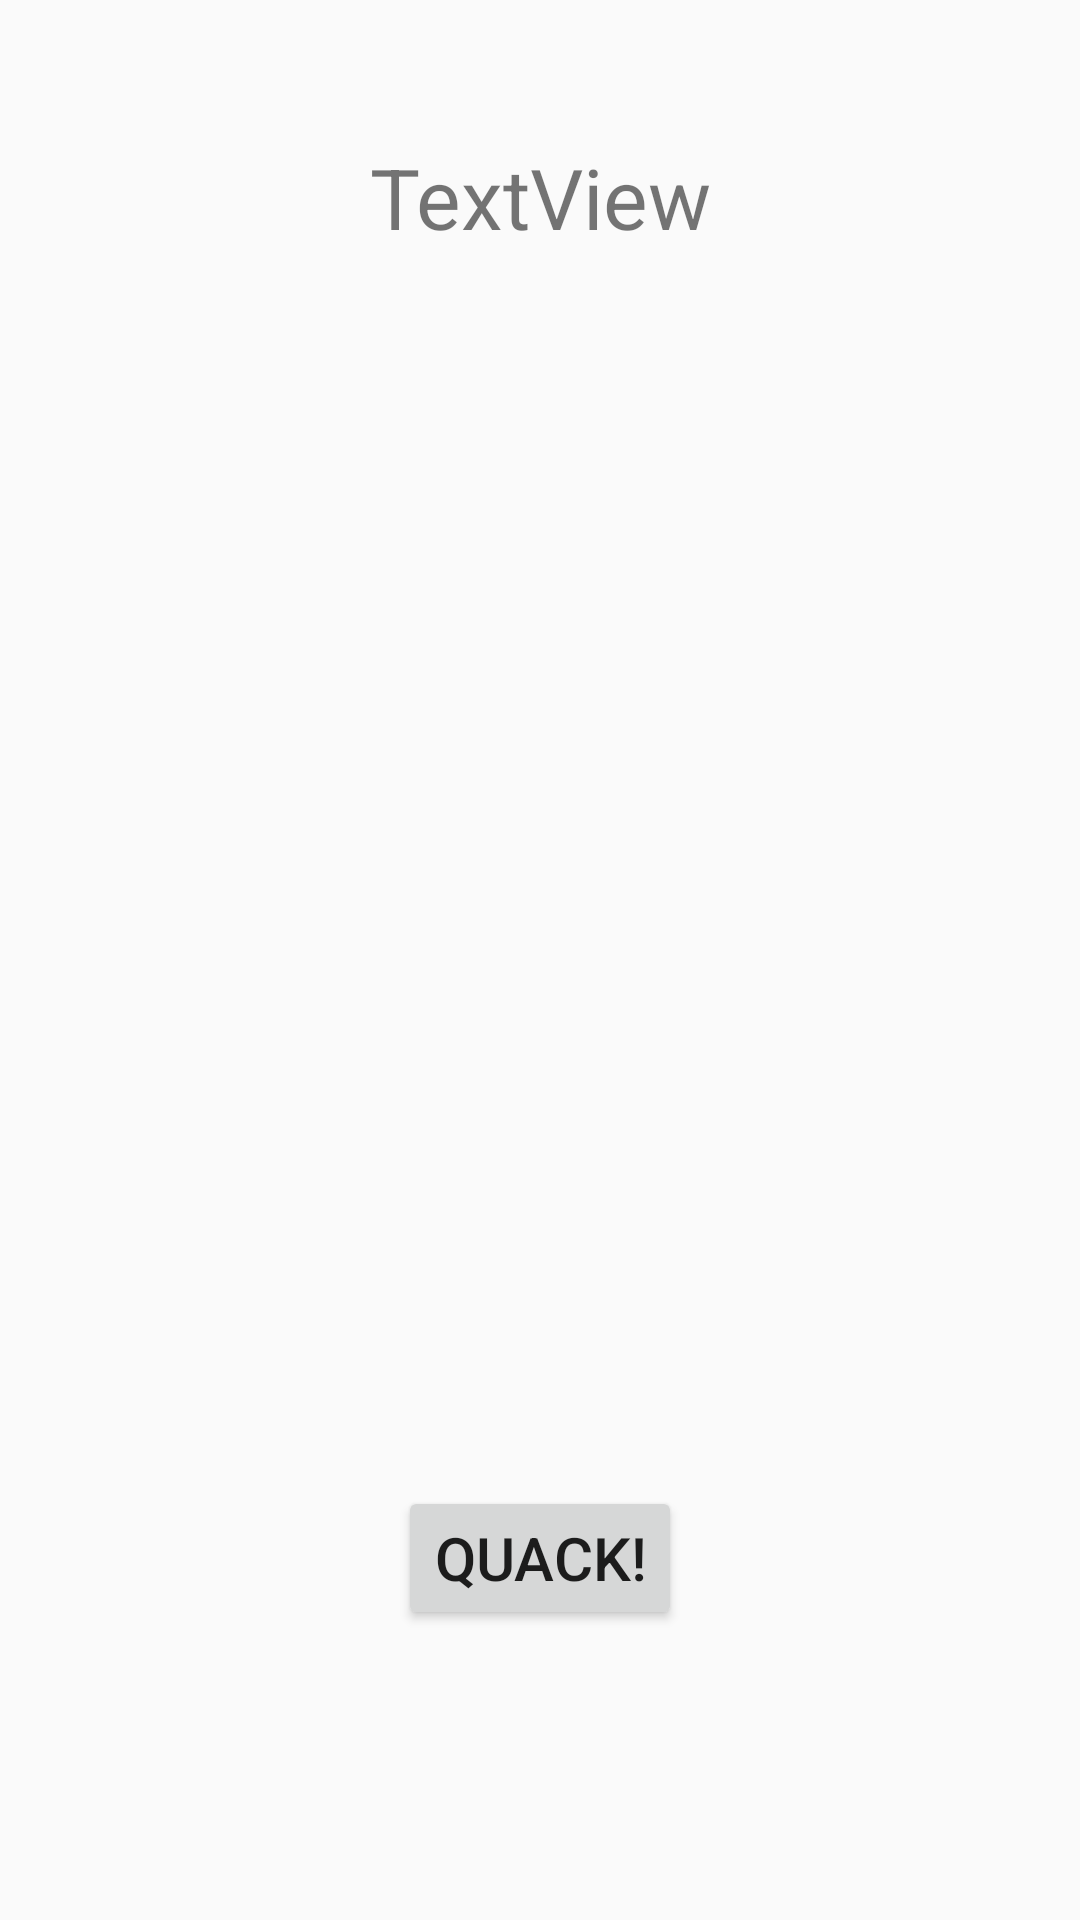

The Android layout XML behind this screen, and the referenced resources:
<!-- AndroidManifest.xml: application theme Theme.RandomDuk -->
<!-- res/layout/activity_main.xml -->
<?xml version="1.0" encoding="utf-8"?>
<androidx.constraintlayout.widget.ConstraintLayout xmlns:android="http://schemas.android.com/apk/res/android"
    xmlns:app="http://schemas.android.com/apk/res-auto"
    xmlns:tools="http://schemas.android.com/tools"
    android:layout_width="match_parent"
    android:layout_height="match_parent"
    tools:context=".MainActivity">

    <ImageView
        android:id="@+id/imagemPato"
        android:layout_width="243dp"
        android:layout_height="299dp"
        app:layout_constraintBottom_toBottomOf="parent"
        app:layout_constraintEnd_toEndOf="parent"
        app:layout_constraintStart_toStartOf="parent"
        app:layout_constraintTop_toTopOf="parent"
        app:layout_constraintVertical_bias="0.291"
        tools:srcCompat="@tools:sample/backgrounds/scenic" />

    <Button
        android:id="@+id/botaoPato"
        android:layout_width="wrap_content"
        android:layout_height="wrap_content"
        android:soundEffectsEnabled="false"
        android:text="Quack!"
        android:textSize="20sp"
        app:layout_constraintBottom_toBottomOf="parent"
        app:layout_constraintEnd_toEndOf="parent"
        app:layout_constraintStart_toStartOf="parent"
        app:layout_constraintTop_toBottomOf="@+id/imagemPato" />

    <TextView
        android:id="@+id/nomeDoPato"
        android:layout_width="wrap_content"
        android:layout_height="wrap_content"
        android:text="TextView"
        android:layout_marginTop="32dp"
        android:textSize="28sp"
        app:layout_constraintBottom_toTopOf="@+id/imagemPato"
        app:layout_constraintEnd_toEndOf="parent"
        app:layout_constraintStart_toStartOf="parent"
        app:layout_constraintTop_toTopOf="parent" />

</androidx.constraintlayout.widget.ConstraintLayout>
<!-- resources referenced by this layout -->
<resources>
  <style name="Theme.RandomDuk" parent="Base.Theme.RandomDuk" />
  <style name="Base.Theme.RandomDuk" parent="Theme.AppCompat.DayNight.DarkActionBar">
          
          <item name="colorPrimary">@color/dark_purple</item>
          <item name="colorSecondary">@color/medium_purple</item>
      </style>
  <color name="dark_purple">#493267</color>
  <color name="medium_purple">#9e379f</color>
</resources>
